Labelled photos from "marsortho-i2i", an image-classification folder in jejuchild/MarsLab. The possible labels are: HiRISE, Mastcam.

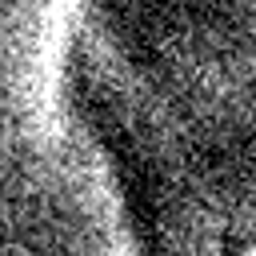
Label: HiRISE

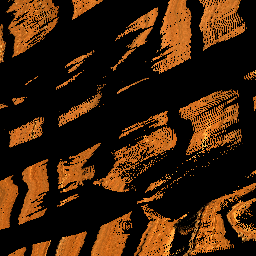
Label: Mastcam

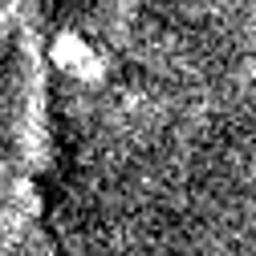
Label: HiRISE

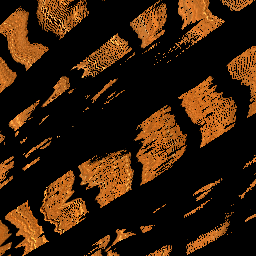
Label: Mastcam

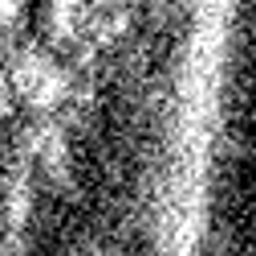
Label: HiRISE

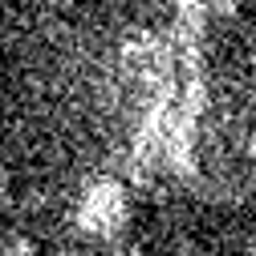
Label: HiRISE
